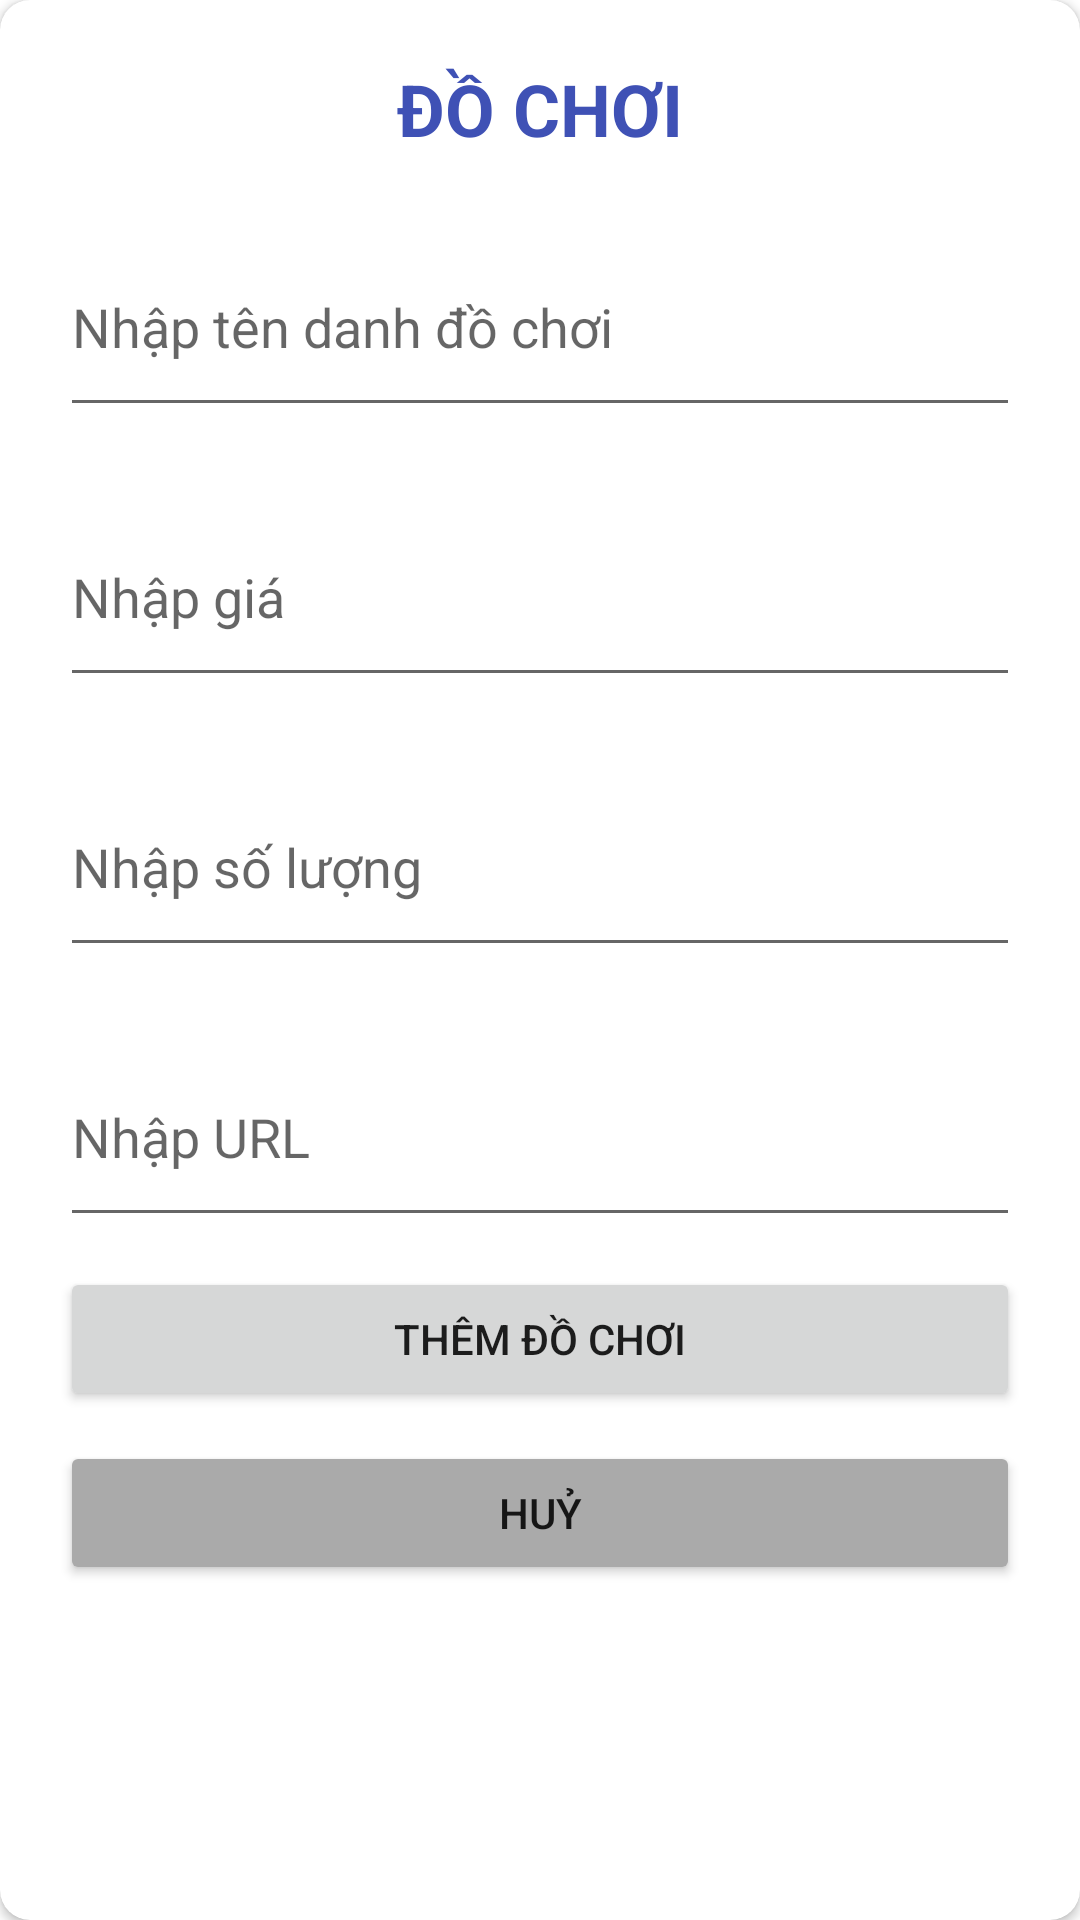

Write the Android layout XML for this screen, with the resource values it uses.
<!-- AndroidManifest.xml: application theme Theme.LabFinal -->
<!-- res/layout/modal_form_toy.xml -->
<?xml version="1.0" encoding="utf-8"?>

<androidx.cardview.widget.CardView xmlns:android="http://schemas.android.com/apk/res/android"
    xmlns:app="http://schemas.android.com/apk/res-auto"
    android:layout_width="match_parent"
    android:layout_height="wrap_content"
    android:layout_margin="10dp"
    android:orientation="vertical"
    android:paddingVertical="10dp"
    app:cardCornerRadius="10dp">

    <LinearLayout
        android:layout_width="match_parent"
        android:layout_height="wrap_content"
        android:orientation="vertical"
        android:padding="20dp"

        >

        <TextView
            android:id="@+id/title"
            android:layout_width="match_parent"
            android:layout_height="wrap_content"
            android:text="Đồ chơi"
            android:textAlignment="center"
            android:textAllCaps="true"
            android:textColor="#3F51B5"
            android:textSize="24sp"
            android:textStyle="bold" />

        <EditText
            android:id="@+id/edt_name"
            android:layout_width="match_parent"
            android:layout_height="70dp"
            android:layout_marginTop="20dp"
            android:hint="Nhập tên danh đồ chơi" />

        <EditText
            android:id="@+id/edt_price"
            android:layout_width="match_parent"
            android:layout_height="70dp"
            android:layout_marginTop="20dp"
            android:hint="Nhập giá" />

        <EditText
            android:id="@+id/edt_amount"
            android:layout_width="match_parent"
            android:layout_height="70dp"
            android:layout_marginTop="20dp"
            android:hint="Nhập số lượng" />


        <RadioGroup
            android:id="@+id/categoryId"
            android:layout_width="match_parent"
            android:layout_height="wrap_content">

        </RadioGroup>

        <EditText
            android:id="@+id/edt_thumbnail"
            android:layout_width="match_parent"
            android:layout_height="70dp"
            android:layout_marginTop="20dp"
            android:hint="Nhập URL" />

        <Button
            android:id="@+id/btn_submit"
            android:layout_width="match_parent"
            android:layout_height="wrap_content"
            android:layout_marginTop="10dp"
            android:text="Thêm đồ chơi"
            android:textAllCaps="true" />

        <Button
            android:id="@+id/btn_back"
            android:layout_width="match_parent"
            android:layout_height="wrap_content"
            android:layout_marginTop="10dp"
            android:backgroundTint="#aaa"
            android:text="Huỷ"
            android:textAllCaps="true" />
    </LinearLayout>


</androidx.cardview.widget.CardView>
<!-- resources referenced by this layout -->
<resources>
  <style name="Theme.LabFinal" parent="Theme.MaterialComponents.DayNight.DarkActionBar">
          
          <item name="colorPrimary">@color/purple_500</item>
          <item name="colorPrimaryVariant">@color/purple_700</item>
          <item name="colorOnPrimary">@color/white</item>
          
          <item name="colorSecondary">@color/teal_200</item>
          <item name="colorSecondaryVariant">@color/teal_700</item>
          <item name="colorOnSecondary">@color/black</item>
          
          <item name="android:statusBarColor">?attr/colorPrimaryVariant</item>
          
      </style>
  <!-- not gathered from this repository: default colours our renderer supplied (Android Studio template values) -->
  <color name="purple_500">#FF6200EE</color>
  <color name="purple_700">#FF3700B3</color>
  <color name="teal_200">#FF03DAC5</color>
  <color name="teal_700">#FF018786</color>
  <color name="black">#FF000000</color>
  <color name="white">#FFFFFFFF</color>
</resources>
